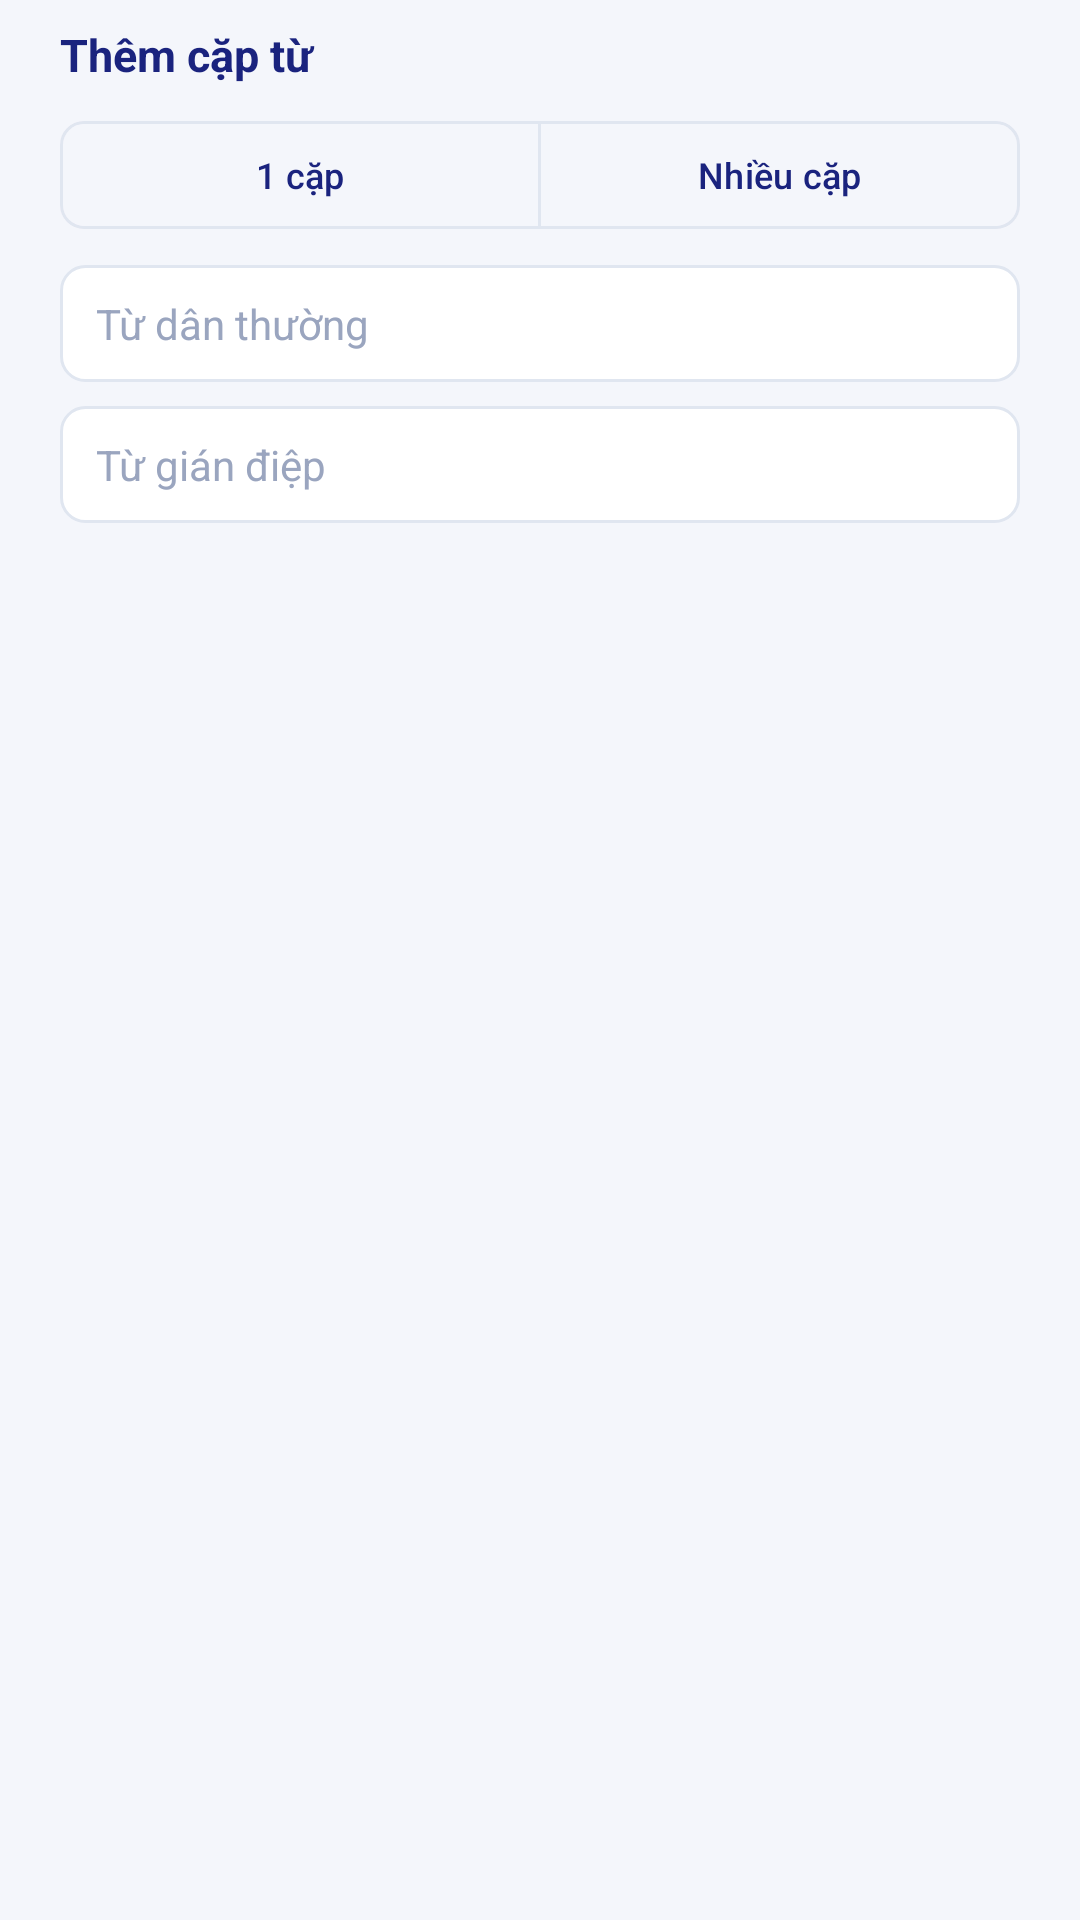

The Android layout XML behind this screen, and the referenced resources:
<!-- AndroidManifest.xml: application theme Theme.PhaoHN -->
<!-- res/layout/dialog_add_word.xml -->
<?xml version="1.0" encoding="utf-8"?>
<LinearLayout xmlns:android="http://schemas.android.com/apk/res/android"
    xmlns:app="http://schemas.android.com/apk/res-auto"
    android:layout_width="match_parent"
    android:layout_height="wrap_content"
    android:orientation="vertical"
    android:paddingHorizontal="20dp"
    android:paddingTop="8dp"
    android:paddingBottom="4dp">

    <TextView
        android:id="@+id/dialogTitle"
        android:layout_width="match_parent"
        android:layout_height="wrap_content"
        android:paddingBottom="12dp"
        android:text="@string/add_word_title"
        android:textColor="@color/text_primary"
        android:textSize="15sp"
        android:textStyle="bold" />

    <com.google.android.material.button.MaterialButtonToggleGroup
        android:id="@+id/addModeToggle"
        android:layout_width="match_parent"
        android:layout_height="wrap_content"
        app:selectionRequired="true"
        app:singleSelection="true">

        <com.google.android.material.button.MaterialButton
            android:id="@+id/modeSingle"
            style="@style/Widget.Material3.Button.OutlinedButton"
            android:layout_width="0dp"
            android:layout_height="36dp"
            android:layout_weight="1"
            android:insetTop="0dp"
            android:insetBottom="0dp"
            android:minWidth="0dp"
            android:text="@string/add_mode_single"
            android:textColor="@color/text_primary"
            android:textSize="12sp"
            app:cornerRadius="8dp"
            app:strokeColor="@color/card_stroke" />

        <com.google.android.material.button.MaterialButton
            android:id="@+id/modeMulti"
            style="@style/Widget.Material3.Button.OutlinedButton"
            android:layout_width="0dp"
            android:layout_height="36dp"
            android:layout_weight="1"
            android:insetTop="0dp"
            android:insetBottom="0dp"
            android:minWidth="0dp"
            android:text="@string/add_mode_multi"
            android:textColor="@color/text_primary"
            android:textSize="12sp"
            app:cornerRadius="8dp"
            app:strokeColor="@color/card_stroke" />
    </com.google.android.material.button.MaterialButtonToggleGroup>

    <LinearLayout
        android:id="@+id/singleFields"
        android:layout_width="match_parent"
        android:layout_height="wrap_content"
        android:layout_marginTop="12dp"
        android:orientation="vertical">

        <EditText
            android:id="@+id/inputCivilian"
            android:layout_width="match_parent"
            android:layout_height="wrap_content"
            android:background="@drawable/bg_dialog_field"
            android:hint="@string/civilian_word"
            android:inputType="text"
            android:maxLines="2"
            android:paddingHorizontal="12dp"
            android:paddingVertical="10dp"
            android:textColor="@color/text_primary"
            android:textColorHint="@color/text_hint"
            android:textSize="14sp" />

        <EditText
            android:id="@+id/inputSpy"
            android:layout_width="match_parent"
            android:layout_height="wrap_content"
            android:layout_marginTop="8dp"
            android:background="@drawable/bg_dialog_field"
            android:hint="@string/spy_word"
            android:inputType="text"
            android:maxLines="2"
            android:paddingHorizontal="12dp"
            android:paddingVertical="10dp"
            android:textColor="@color/text_primary"
            android:textColorHint="@color/text_hint"
            android:textSize="14sp" />
    </LinearLayout>

    <LinearLayout
        android:id="@+id/multiFields"
        android:layout_width="match_parent"
        android:layout_height="wrap_content"
        android:layout_marginTop="12dp"
        android:orientation="vertical"
        android:visibility="gone">

        <TextView
            android:layout_width="wrap_content"
            android:layout_height="wrap_content"
            android:paddingBottom="6dp"
            android:text="@string/add_multi_label"
            android:textColor="@color/text_secondary"
            android:textSize="11sp" />

        <EditText
            android:id="@+id/inputMultiLines"
            android:layout_width="match_parent"
            android:layout_height="wrap_content"
            android:background="@drawable/bg_dialog_field"
            android:gravity="top|start"
            android:hint="@string/add_multi_hint"
            android:inputType="textMultiLine"
            android:lineSpacingExtra="3dp"
            android:minLines="5"
            android:paddingHorizontal="12dp"
            android:paddingVertical="10dp"
            android:textColor="@color/text_primary"
            android:textColorHint="@color/text_hint"
            android:textSize="13sp" />
    </LinearLayout>
</LinearLayout>
<!-- resources referenced by this layout -->
<resources>
  <color name="card_stroke">#E0E6F0</color>
  <color name="text_hint">#9AA5BF</color>
  <color name="text_primary">#1A237E</color>
  <color name="text_secondary">#5C6B8A</color>
  <!-- drawable bg_dialog_field (drawable) -->
  <?xml version="1.0" encoding="utf-8"?>
  <shape xmlns:android="http://schemas.android.com/apk/res/android"
      android:shape="rectangle">
      <solid android:color="@color/surface" />
      <corners android:radius="8dp" />
      <stroke
          android:width="1dp"
          android:color="@color/card_stroke" />
  </shape>
  <string name="add_mode_multi">Nhiều cặp</string>
  <string name="add_mode_single">1 cặp</string>
  <string name="add_multi_hint">Bánh mì,Phở</string>
  <string name="add_multi_label">Dân,Gián — mỗi dòng một cặp</string>
  <string name="add_word_title">Thêm cặp từ</string>
  <string name="civilian_word">Từ dân thường</string>
  <string name="spy_word">Từ gián điệp</string>
  <style name="Theme.PhaoHN" parent="Theme.Material3.Light.NoActionBar">
          <item name="colorPrimary">@color/primary</item>
          <item name="colorPrimaryDark">@color/primary_dark</item>
          <item name="colorOnPrimary">@android:color/white</item>
          <item name="colorSecondary">@color/accent</item>
          <item name="android:statusBarColor">@color/primary_dark</item>
          <item name="android:windowBackground">@color/background</item>
          <item name="android:navigationBarColor">@color/surface</item>
          <item name="bottomNavigationStyle">@style/Widget.PhaoHN.BottomNavigationView</item>
      </style>
  <color name="surface">#FFFFFF</color>
  <color name="primary">#3949AB</color>
  <color name="primary_dark">#283593</color>
  <color name="accent">#FF8F00</color>
  <color name="background">#F4F6FB</color>
  <style name="Widget.PhaoHN.BottomNavigationView" parent="Widget.Material3.BottomNavigationView">
          <item name="itemActiveIndicatorStyle">@style/Widget.PhaoHN.BottomNav.Indicator</item>
          <item name="itemRippleColor">@color/nav_ripple</item>
          <item name="itemBackground">@android:color/transparent</item>
          <item name="itemHorizontalTranslationEnabled">false</item>
          <item name="android:background">@android:color/transparent</item>
      </style>
  <style name="Widget.PhaoHN.BottomNav.Indicator" parent="Widget.Material3.BottomNavigationView.ActiveIndicator">
          <item name="android:color">@android:color/transparent</item>
          <item name="android:width">0dp</item>
          <item name="android:height">0dp</item>
          <item name="marginHorizontal">0dp</item>
      </style>
  <color name="nav_ripple">#221565C0</color>
</resources>
